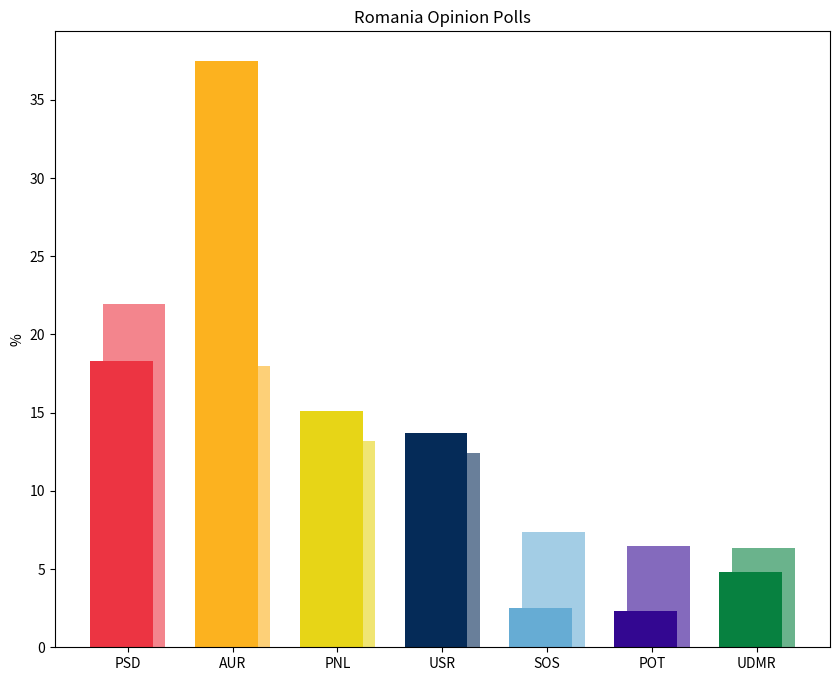

Generate this figure with matplotlib: (Note: this script raises an exception after producing the figure.)
import matplotlib.pyplot as plt
import numpy as np

parties = ['PSD', 'AUR', 'PNL', 'USR', 'SOS', 'POT', 'UDMR']
polling_2025 = [18.3, 37.5, 15.1, 13.7, 2.5, 2.3, 4.8]
election_2024 = [21.96, 18.01, 13.20, 12.40, 7.36, 6.46, 6.33]

poll_colors = ['#ec3442', '#fcb21f', '#e7d517', '#052b58', '#66acd4', '#330791', '#078140']
election_colors = ['#f3858d', '#fdd078', '#f0e573', '#697f9a', '#a3cde5', '#846abd', '#6ab38c']

x = np.arange(len(parties))
width = 0.6

fig, ax = plt.subplots(figsize=(10, 8))
ax.bar(x + width/10, election_2024, width=width, color=election_colors, label='2024 Election')
ax.bar(x - width/10, polling_2025, width=width, color=poll_colors, label='August 2025 Polling')

ax.set_ylabel('%')
ax.set_xticks(x)
ax.set_xticklabels(parties)
ax.set_title('Romania Opinion Polls')

plt.savefig('Europe/SouthEurope/Romania Opinion Polls.png', dpi=300, bbox_inches='tight')
plt.show()
